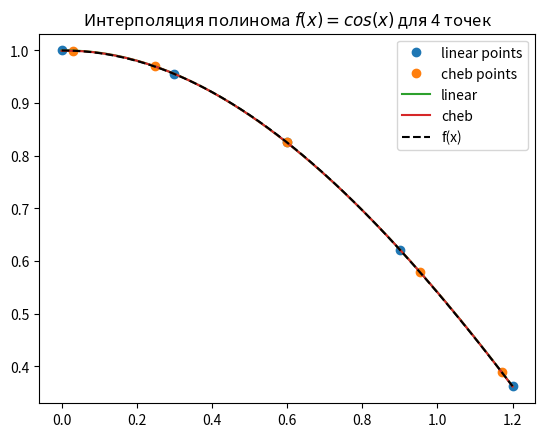

Write the Python code that produced this figure.

import numpy as np
from numpy import polyval, polyfit
from scipy.special import roots_chebyt
import matplotlib.pyplot as plt
N = 5
def f(x):
    return np.cos(x)
bins = np.linspace(0, 1.2, 1000)

x_linear = np.linspace(0, 1.2, N)
x_cheb = (roots_chebyt(N)[0] + 1) * 1.2 / 2

degree = 3
coef_linear = polyfit(x_linear, f(x_linear), degree)
coef_cheb = polyfit(x_cheb, f(x_cheb), degree)

y_linear = polyval(coef_linear, bins)
y_cheb = polyval(coef_cheb, bins)

cheb_error = np.max(np.abs(y_cheb - f(bins)))
linear_error = np.max(np.abs(y_linear - f(bins)))

print(f'cheb_error: {cheb_error}\nlinear_error: {linear_error}')
plt.plot(x_linear, f(x_linear), 'o', label="linear points")
plt.plot(x_cheb, f(x_cheb), 'o', label="cheb points")


plt.plot(bins, y_linear, label="linear")
plt.plot(bins, y_cheb, label="cheb")
plt.plot(bins, f(bins), '--', color='black', label="f(x)")


plt.title(r'Интерполяция полинома $f(x)=cos(x)$ для 4 точек')
plt.legend()
plt.savefig('4_interpolation.png', dpi=300)
plt.show()
